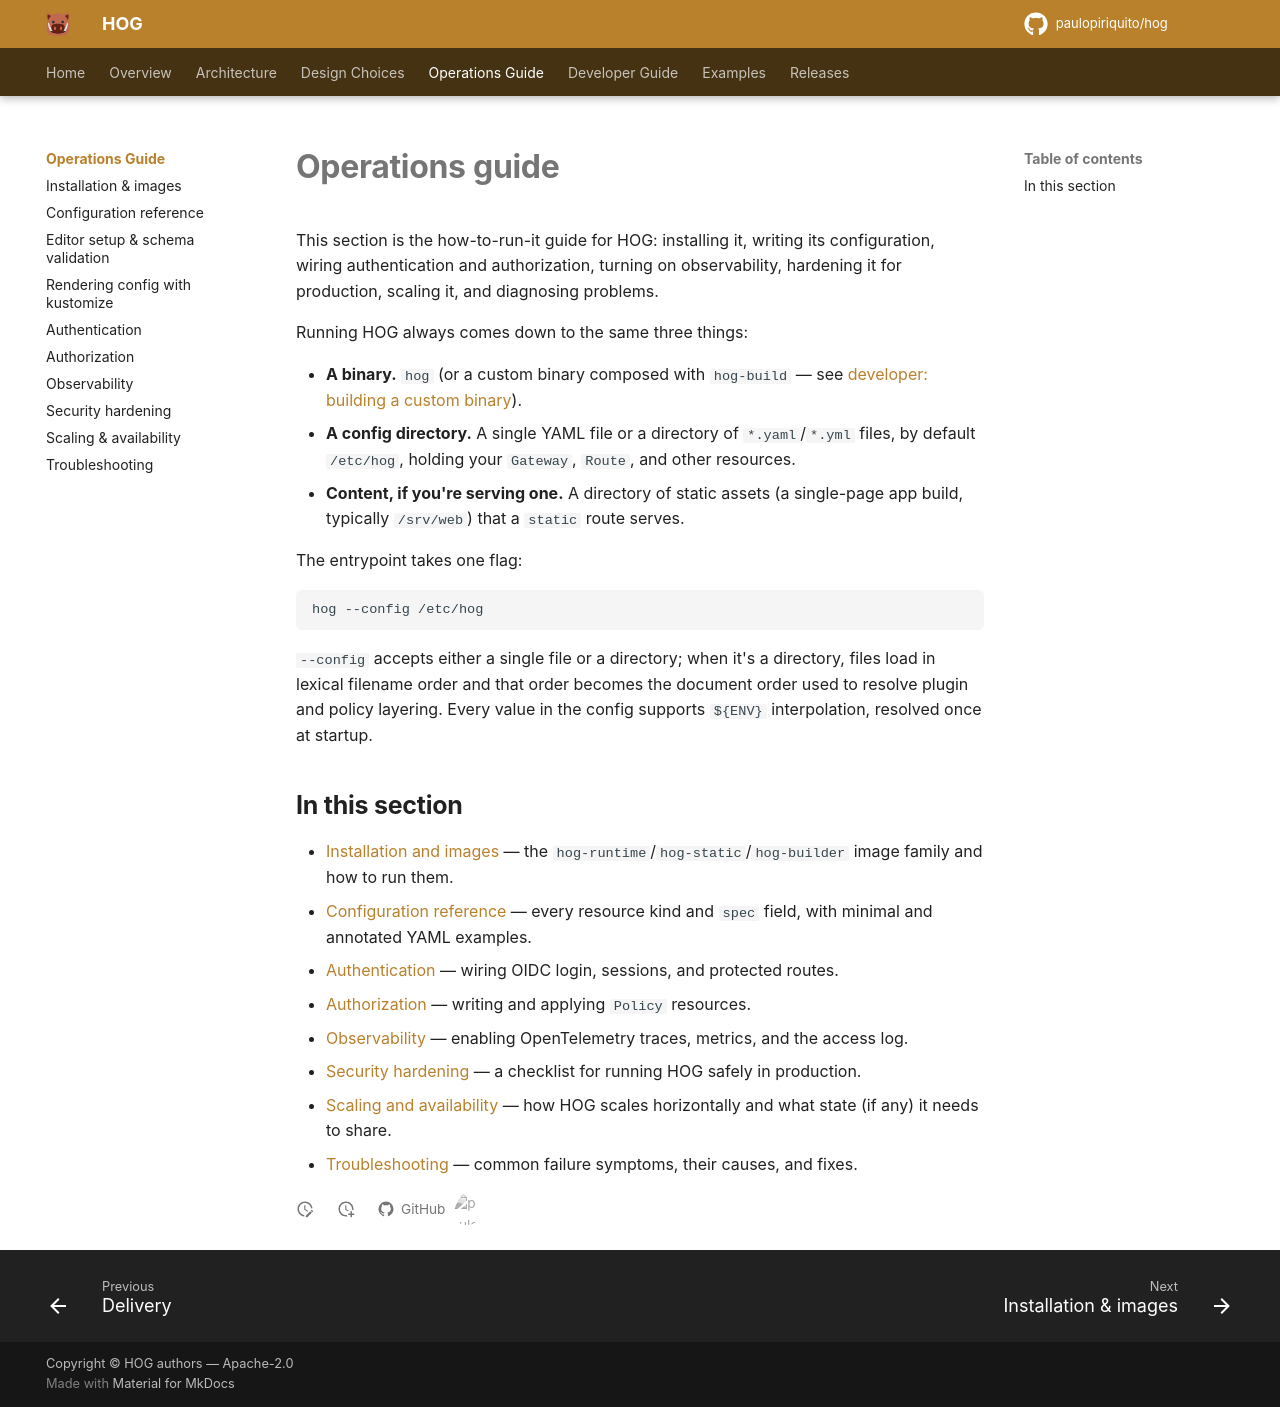

repository: paulopiriquito/hog · page: operations/index.html · generator: mkdocs

# Operations guide

This section is the how-to-run-it guide for HOG: installing it, writing its
configuration, wiring authentication and authorization, turning on
observability, hardening it for production, scaling it, and diagnosing
problems.

Running HOG always comes down to the same three things:

- **A binary.** `hog` (or a custom binary composed with `hog-build` — see
  [developer: building a custom binary](../developer/building-binaries.md)).
- **A config directory.** A single YAML file or a directory of `*.yaml`/`*.yml`
  files, by default `/etc/hog`, holding your `Gateway`, `Route`, and other
  resources.
- **Content, if you're serving one.** A directory of static assets (a
  single-page app build, typically `/srv/web`) that a `static` route serves.

The entrypoint takes one flag:

```sh
hog --config /etc/hog
```

`--config` accepts either a single file or a directory; when it's a
directory, files load in lexical filename order and that order becomes the
document order used to resolve plugin and policy layering. Every value in
the config supports `${ENV}` interpolation, resolved once at startup.

## In this section

- [Installation and images](installation.md) — the `hog-runtime`/`hog-static`/`hog-builder`
  image family and how to run them.
- [Configuration reference](configuration.md) — every resource kind and
  `spec` field, with minimal and annotated YAML examples.
- [Authentication](authentication.md) — wiring OIDC login, sessions, and
  protected routes.
- [Authorization](authorization.md) — writing and applying `Policy`
  resources.
- [Observability](observability.md) — enabling OpenTelemetry traces, metrics,
  and the access log.
- [Security hardening](security.md) — a checklist for running HOG safely in
  production.
- [Scaling and availability](scaling.md) — how HOG scales horizontally and
  what state (if any) it needs to share.
- [Troubleshooting](troubleshooting.md) — common failure symptoms, their
  causes, and fixes.
